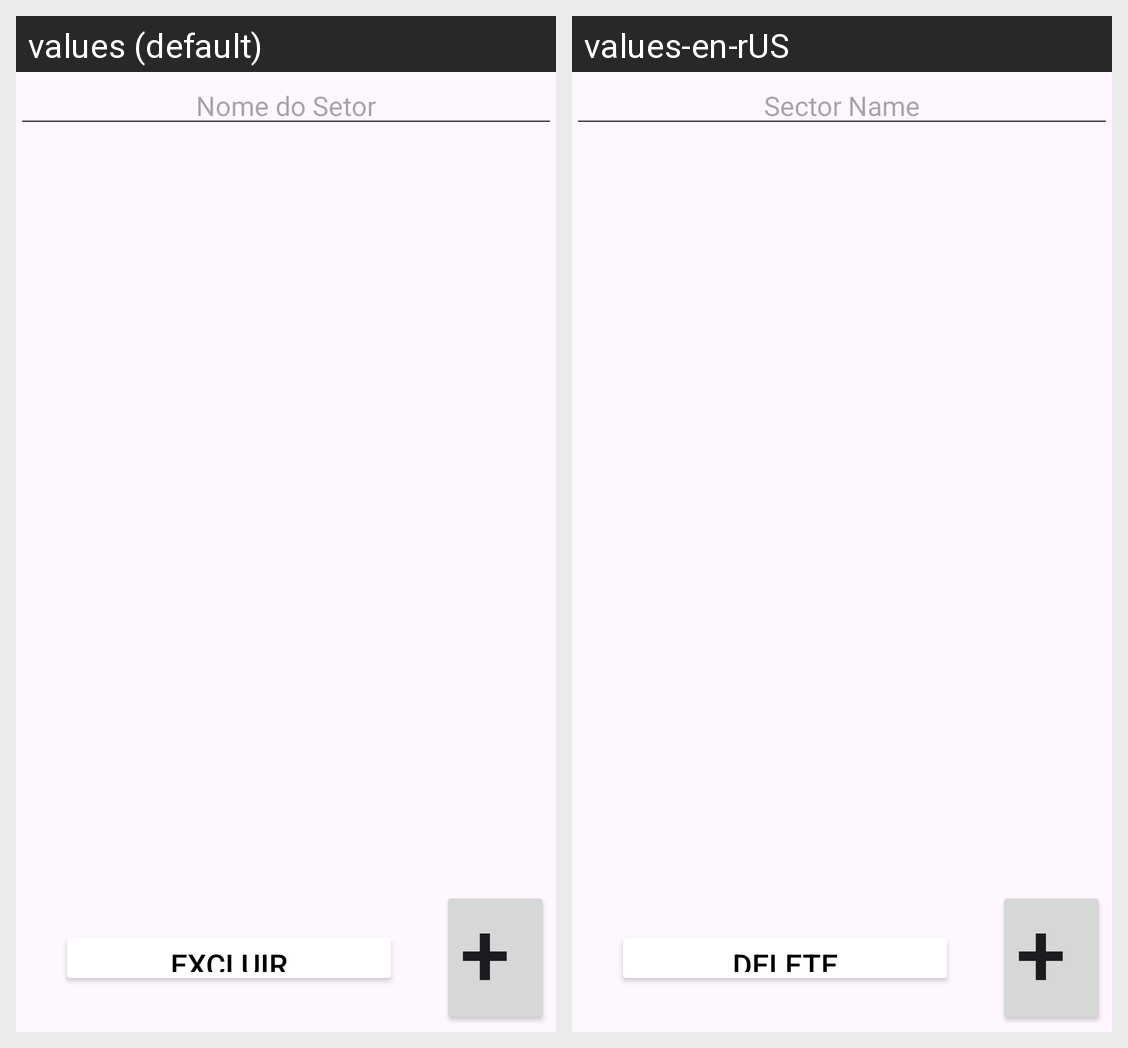

The Android screen above is rendered under two locales of the same app. Produce the string resources it draws, with the default and per-locale values.
Android screen res/layout/activity_setores.xml rendered under 2 locales, left to right: values (default), values-en-rUS. Device: Nexus 5 (rendered at 1080×1920; each locale shown at half size, 540×960, under a caption strip naming it); theme Theme.P3_DanielLCabrera_2096072.
Strings drawn on this screen, with the default value and each locale's value (text and hints the layout hard-codes, and strings that could not be matched under every locale, appear in the picture but are not listed):

nome_do_setor
  values: Nome do Setor
  values-en-rUS: Sector Name

excluir
  values: Excluir
  values-en-rUS: Delete
